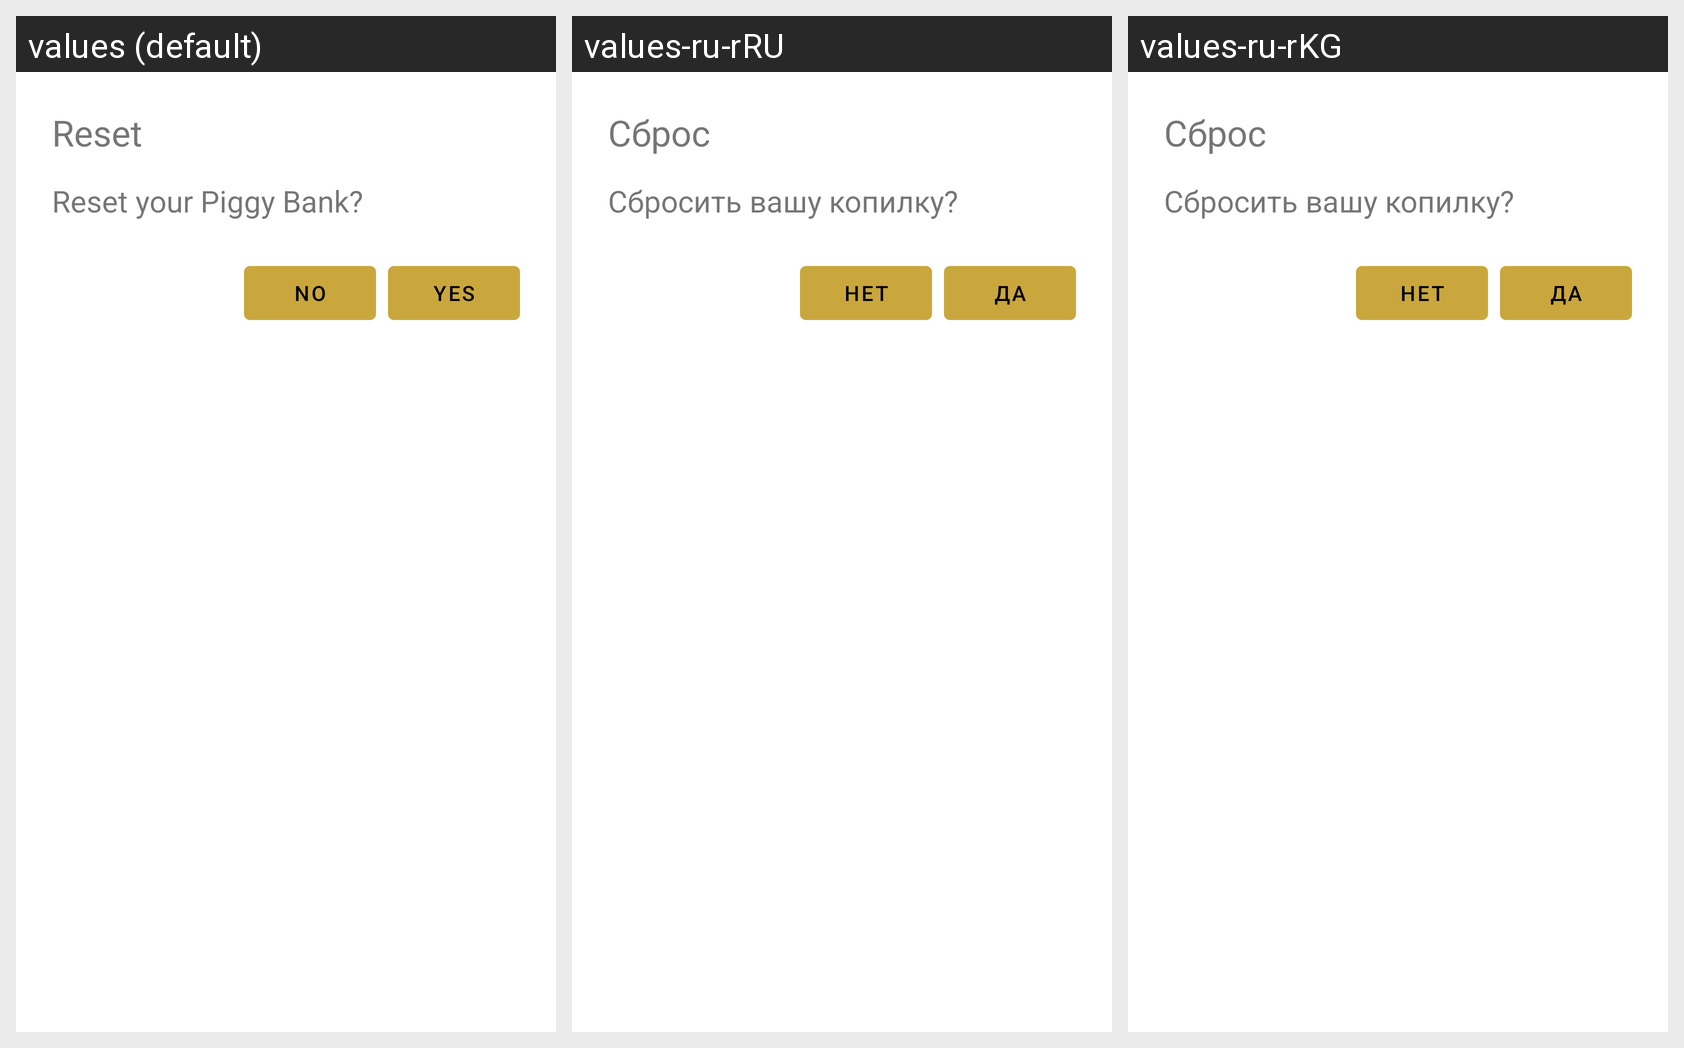

The same Android screen rendered under several of its app's locales, left to right. List the strings drawn on it with the default value and each locale's translation.
Android screen res/layout/reset_bottom_sheet_layout.xml rendered under 3 locales, left to right: values (default), values-ru-rRU, values-ru-rKG. Device: Nexus 5 (rendered at 1080×1920; each locale shown at half size, 540×960, under a caption strip naming it); theme Theme.MySecondProjectMoneyBox.
Other locales in the repository, not shown: values-be-rBY, values-fr-rFR, values-ru-rBY, values-ru-rKZ, values-ru-rUA, values-uk-rUA.
Strings drawn on this screen, with the default value and each locale's value (text and hints the layout hard-codes, and strings that could not be matched under every locale, appear in the picture but are not listed):

alertDialogTitle
  values: Reset
  values-ru-rRU: Сброс
  values-ru-rKG: Сброс

alertDialogMessage
  values: Reset your Piggy Bank?
  values-ru-rRU: Сбросить вашу копилку?
  values-ru-rKG: Сбросить вашу копилку?

alertDialogPositiveButton
  values: Yes
  values-ru-rRU: Да
  values-ru-rKG: Да

alertDialogNegativeButton
  values: No
  values-ru-rRU: Нет
  values-ru-rKG: Нет
